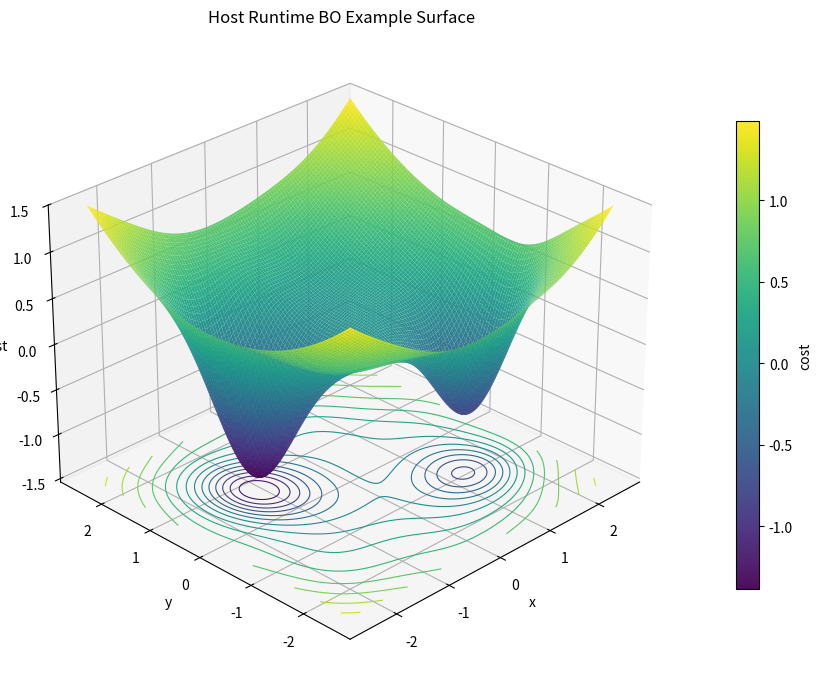

Generate this figure with matplotlib:
"""Plot the synthetic BO surface used by host_runtime_bayesian_optimisation.py.

Usage:

    python examples/plot_host_runtime_bo_surface.py
"""

from __future__ import annotations

import matplotlib.pyplot as plt
import numpy as np


def surface(x: np.ndarray, y: np.ndarray) -> np.ndarray:
    background = 0.12 * (x**2 + y**2)
    well_a = -1.6 * np.exp(-((x + 1.1) ** 2 / 0.5 + (y - 0.8) ** 2 / 0.7))
    well_b = -1.2 * np.exp(-((x - 1.4) ** 2 / 0.6 + (y + 1.0) ** 2 / 0.5))
    ripple = 0.08 * np.sin(2.5 * x) * np.cos(2.0 * y)
    return background + well_a + well_b + ripple


def main() -> None:
    x = np.linspace(-2.5, 2.5, 220)
    y = np.linspace(-2.5, 2.5, 220)
    xx, yy = np.meshgrid(x, y)
    zz = surface(xx, yy)

    fig = plt.figure(figsize=(9, 7))
    ax = fig.add_subplot(111, projection="3d")

    surf = ax.plot_surface(
        xx,
        yy,
        zz,
        cmap="viridis",
        linewidth=0.0,
        antialiased=True,
        rcount=180,
        ccount=180,
        alpha=0.95,
    )
    ax.contour(
        xx,
        yy,
        zz,
        levels=18,
        zdir="z",
        offset=np.min(zz) - 0.15,
        cmap="viridis",
        linewidths=0.8,
    )

    ax.set_title("Host Runtime BO Example Surface")
    ax.set_xlabel("x")
    ax.set_ylabel("y")
    ax.set_zlabel("cost")
    ax.set_zlim(np.min(zz) - 0.15, np.max(zz))
    ax.view_init(elev=28, azim=-135)

    fig.colorbar(surf, ax=ax, shrink=0.72, pad=0.08, label="cost")
    fig.tight_layout()
    plt.show()


if __name__ == "__main__":
    main()
